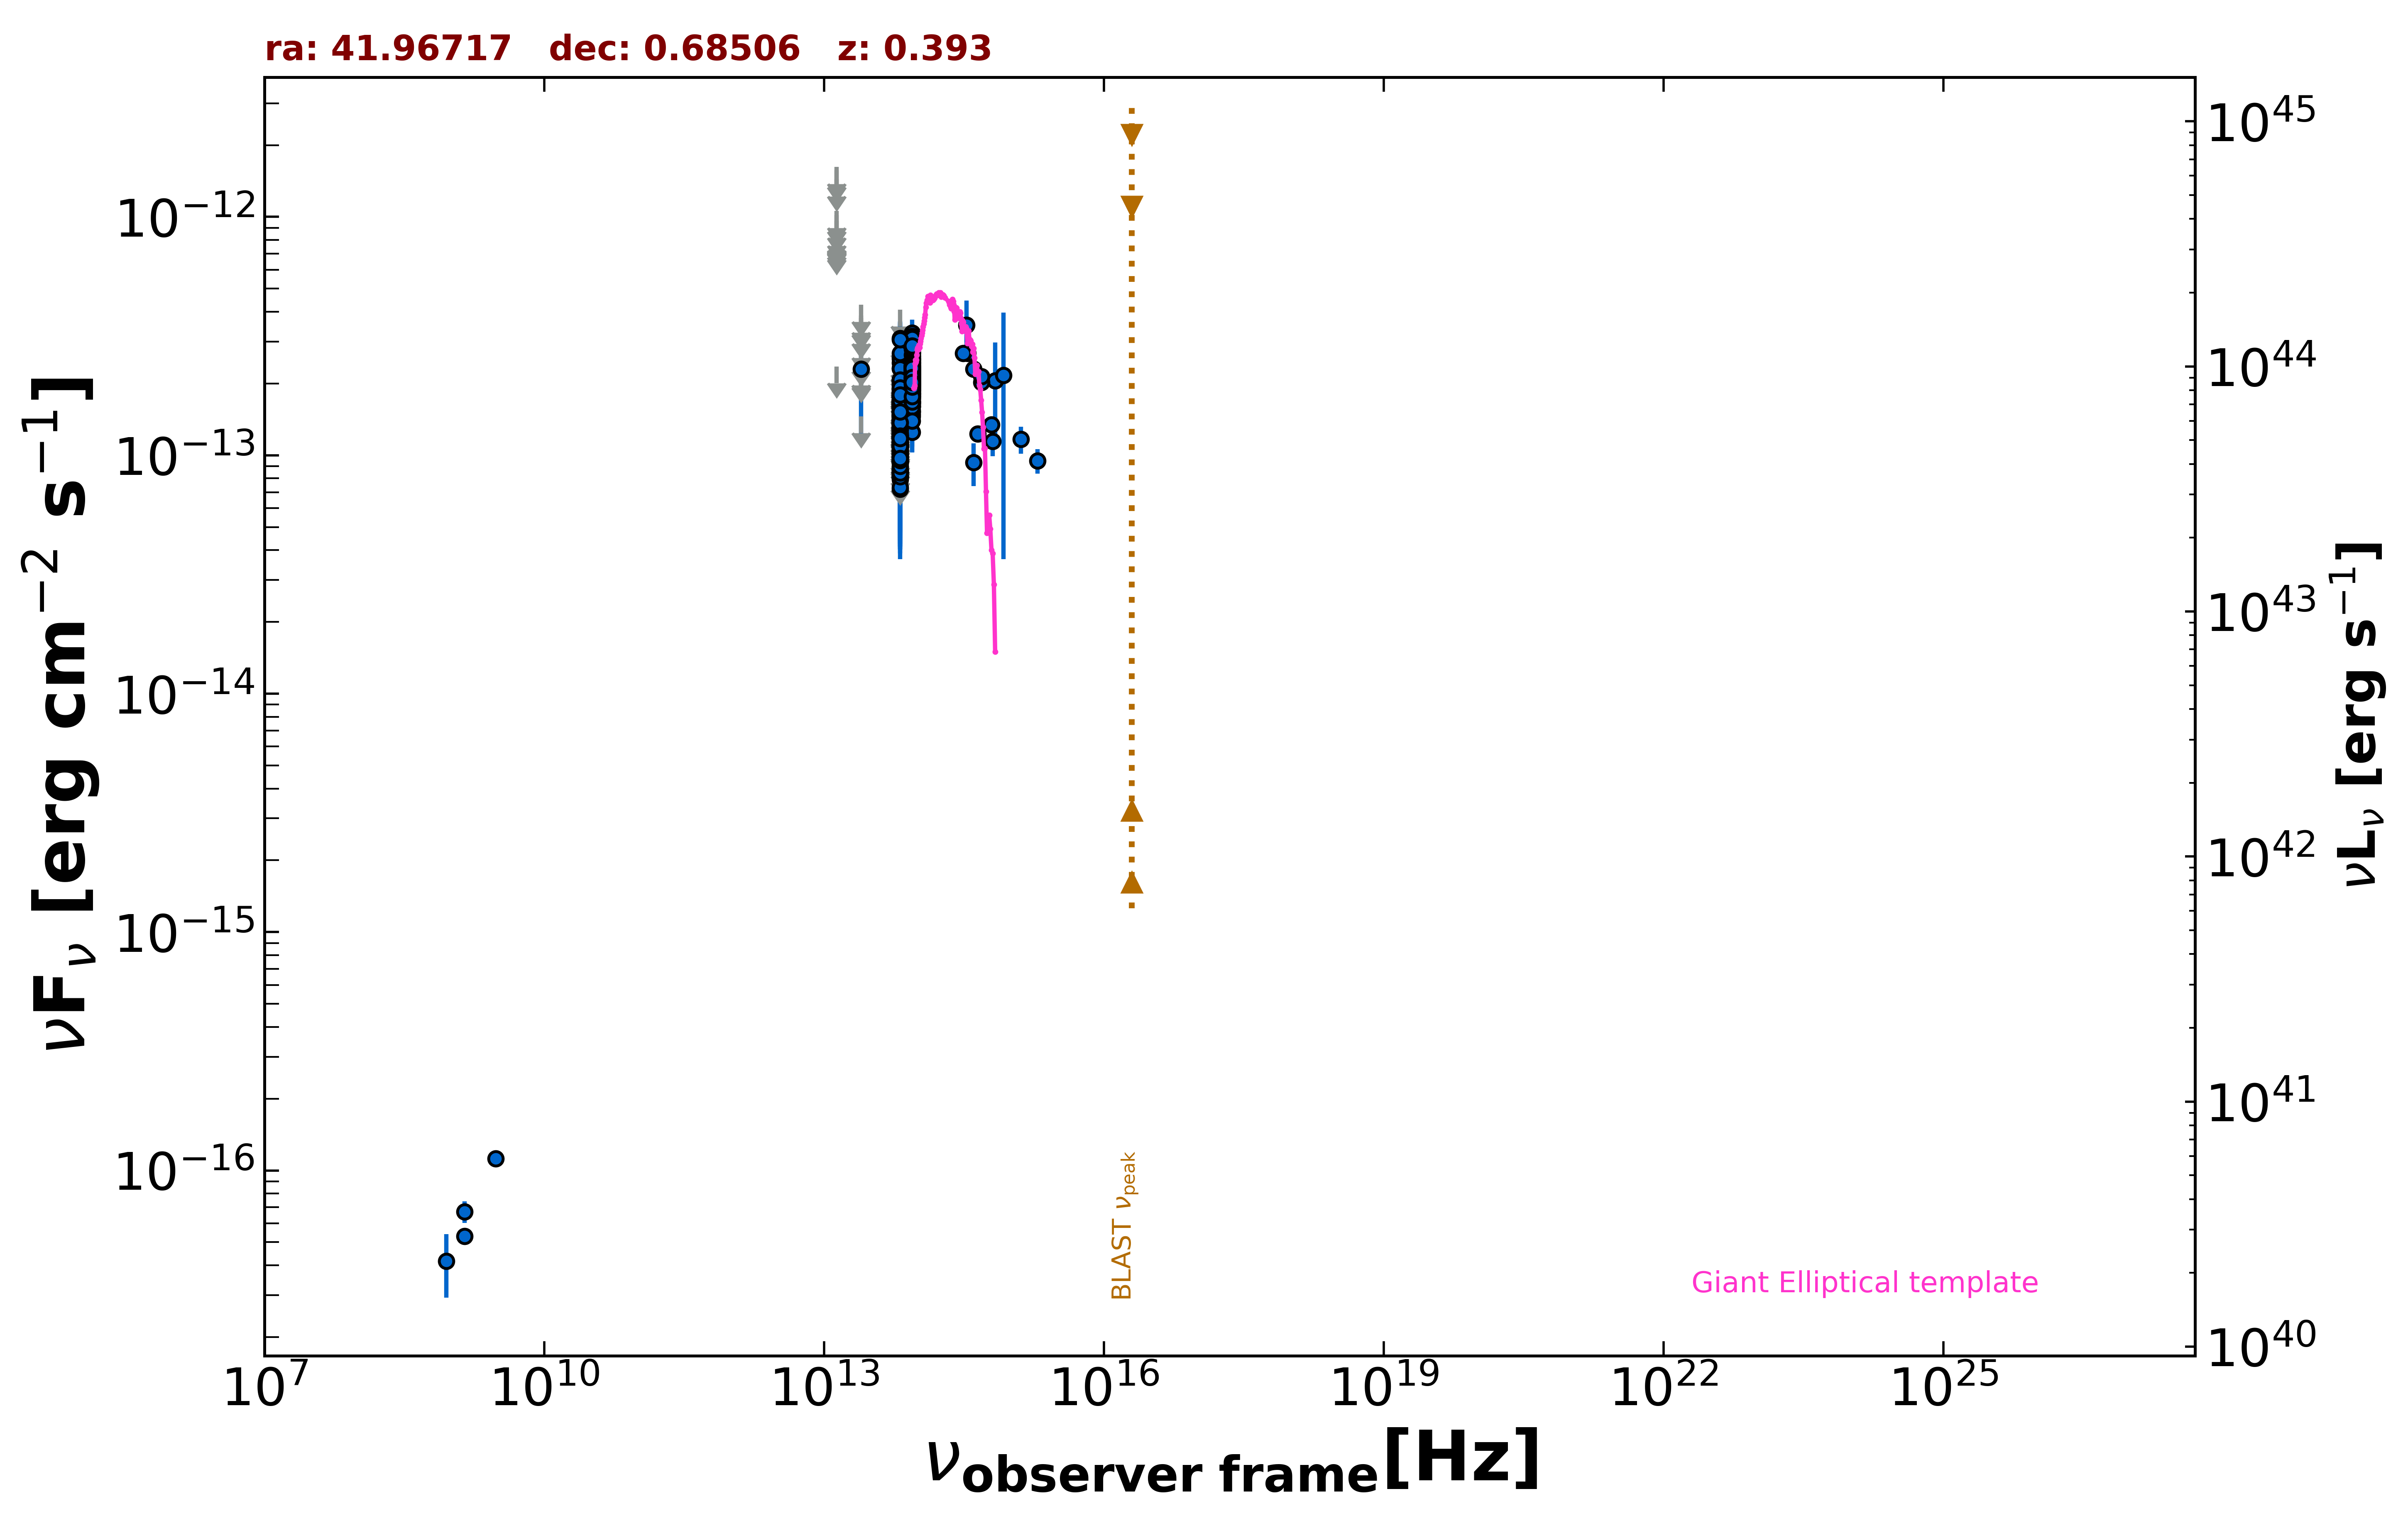

The table this chart was drawn from, first rows:
freq., flux, err_flux, MJD_start, MJD_end, flag, catalog, reference
1.400e+09, 5.306e-17, 1.830e-18, 55000, 55000, , FIRST, White et al. 1997  ApJ  475 479
1.400e+09, 6.720e-17, 7.000e-18, 55000, 55000, , NVSS, Condon et al. 1998  AJ  115  1693
8.870e+08, 4.169e-17, 1.242e-17, 55000, 55000, , RACS, Hale et al. 2021  PASA  38  e058
3.000e+09, 1.119e-16, 5.100e-18, 55000, 55000, , VLASSQL, Gordon et al. 2021  ApJS  255  30
8.817e+13, 1.872e-13, 2.400e-15, 55000, 55000, , UNWISE, Schlafly et al. 2019  ApJS  240  30
6.517e+13, 1.205e-13, 3.500e-15, 55000, 55000, , UNWISE, Schlafly et al. 2019  ApJS  240  30
8.817e+13, 2.078e-13, 6.900e-15, 55000, 55000, , WISE, Wright et al. 2010  AJ  140  1868
6.517e+13, 1.179e-13, 8.600e-15, 55000, 55000, , WISE, Wright et al. 2010  AJ  140  1868
2.498e+13, 1.457e-13, 0.000e+00, 55000, 55000, UL, WISE, Wright et al. 2010  AJ  140  1868
1.363e+13, 2.357e-13, 0.000e+00, 55000, 55000, UL, WISE, Wright et al. 2010  AJ  140  1868
8.817e+13, 2.180e-13, 2.415e-14, 56874, 56874, , NEOWISE, Mainzer et al. 2014  ApJ  792  30
6.517e+13, 1.632e-13, 4.130e-14, 56874, 56874, , NEOWISE, Mainzer et al. 2014  ApJ  792  30
8.817e+13, 2.117e-13, 2.835e-14, 56873, 56873, , NEOWISE, Mainzer et al. 2014  ApJ  792  30
6.517e+13, 1.487e-13, 3.665e-14, 56873, 56873, , NEOWISE, Mainzer et al. 2014  ApJ  792  30
8.817e+13, 2.338e-13, 2.505e-14, 56874, 56874, , NEOWISE, Mainzer et al. 2014  ApJ  792  30
6.517e+13, 1.476e-13, 0.000e+00, 56874, 56874, UL, NEOWISE, Mainzer et al. 2014  ApJ  792  30
8.817e+13, 2.123e-13, 2.605e-14, 56874, 56874, , NEOWISE, Mainzer et al. 2014  ApJ  792  30
6.517e+13, 1.624e-13, 0.000e+00, 56874, 56874, UL, NEOWISE, Mainzer et al. 2014  ApJ  792  30
8.817e+13, 2.552e-13, 2.660e-14, 56874, 56874, , NEOWISE, Mainzer et al. 2014  ApJ  792  30
6.517e+13, 1.038e-13, 3.668e-14, 56874, 56874, , NEOWISE, Mainzer et al. 2014  ApJ  792  30
8.817e+13, 2.070e-13, 2.350e-14, 56873, 56873, , NEOWISE, Mainzer et al. 2014  ApJ  792  30
6.517e+13, 1.476e-13, 4.030e-14, 56873, 56873, , NEOWISE, Mainzer et al. 2014  ApJ  792  30
8.817e+13, 2.274e-13, 4.085e-14, 56874, 56874, , NEOWISE, Mainzer et al. 2014  ApJ  792  30
6.517e+13, 2.089e-13, 0.000e+00, 56874, 56874, UL, NEOWISE, Mainzer et al. 2014  ApJ  792  30
8.817e+13, 1.805e-13, 2.755e-14, 56874, 56874, , NEOWISE, Mainzer et al. 2014  ApJ  792  30
6.517e+13, 1.614e-13, 3.705e-14, 56874, 56874, , NEOWISE, Mainzer et al. 2014  ApJ  792  30
8.817e+13, 2.709e-13, 2.850e-14, 56874, 56874, , NEOWISE, Mainzer et al. 2014  ApJ  792  30
6.517e+13, 1.268e-13, 3.355e-14, 56874, 56874, , NEOWISE, Mainzer et al. 2014  ApJ  792  30
8.817e+13, 2.297e-13, 2.625e-14, 56874, 56874, , NEOWISE, Mainzer et al. 2014  ApJ  792  30
6.517e+13, 1.811e-13, 3.950e-14, 56874, 56874, , NEOWISE, Mainzer et al. 2014  ApJ  792  30
8.817e+13, 1.927e-13, 2.940e-14, 56874, 56874, , NEOWISE, Mainzer et al. 2014  ApJ  792  30
6.517e+13, 1.499e-13, 0.000e+00, 56874, 56874, UL, NEOWISE, Mainzer et al. 2014  ApJ  792  30
8.817e+13, 2.216e-13, 3.405e-14, 56874, 56874, , NEOWISE, Mainzer et al. 2014  ApJ  792  30
6.517e+13, 1.100e-13, 4.180e-14, 56874, 56874, , NEOWISE, Mainzer et al. 2014  ApJ  792  30
8.817e+13, 2.196e-13, 2.450e-14, 58331, 58331, , NEOWISE, Mainzer et al. 2014  ApJ  792  30
6.517e+13, 1.534e-13, 5.360e-14, 58331, 58331, , NEOWISE, Mainzer et al. 2014  ApJ  792  30
8.817e+13, 2.609e-13, 2.720e-14, 58331, 58331, , NEOWISE, Mainzer et al. 2014  ApJ  792  30
6.517e+13, 2.017e-13, 4.840e-14, 58331, 58331, , NEOWISE, Mainzer et al. 2014  ApJ  792  30
8.817e+13, 2.435e-13, 2.540e-14, 58331, 58331, , NEOWISE, Mainzer et al. 2014  ApJ  792  30
6.517e+13, 1.084e-13, 4.151e-14, 58331, 58331, , NEOWISE, Mainzer et al. 2014  ApJ  792  30
8.817e+13, 2.428e-13, 4.405e-14, 58332, 58332, , NEOWISE, Mainzer et al. 2014  ApJ  792  30
6.517e+13, 1.202e-13, 3.964e-14, 58332, 58332, , NEOWISE, Mainzer et al. 2014  ApJ  792  30
8.817e+13, 2.063e-13, 2.765e-14, 58331, 58331, , NEOWISE, Mainzer et al. 2014  ApJ  792  30
6.517e+13, 1.391e-13, 6.878e-14, 58331, 58331, , NEOWISE, Mainzer et al. 2014  ApJ  792  30
8.817e+13, 2.158e-13, 2.410e-14, 58331, 58331, , NEOWISE, Mainzer et al. 2014  ApJ  792  30
6.517e+13, 1.462e-13, 4.065e-14, 58331, 58331, , NEOWISE, Mainzer et al. 2014  ApJ  792  30
8.817e+13, 1.997e-13, 3.140e-14, 58331, 58331, , NEOWISE, Mainzer et al. 2014  ApJ  792  30
6.517e+13, 1.705e-13, 6.260e-14, 58331, 58331, , NEOWISE, Mainzer et al. 2014  ApJ  792  30
8.817e+13, 2.264e-13, 2.570e-14, 58331, 58331, , NEOWISE, Mainzer et al. 2014  ApJ  792  30
6.517e+13, 1.513e-13, 4.160e-14, 58331, 58331, , NEOWISE, Mainzer et al. 2014  ApJ  792  30
8.817e+13, 2.709e-13, 2.600e-14, 58331, 58331, , NEOWISE, Mainzer et al. 2014  ApJ  792  30
6.517e+13, 1.521e-13, 3.935e-14, 58331, 58331, , NEOWISE, Mainzer et al. 2014  ApJ  792  30
8.817e+13, 2.780e-13, 2.460e-14, 58331, 58331, , NEOWISE, Mainzer et al. 2014  ApJ  792  30
6.517e+13, 3.101e-13, 4.820e-14, 58331, 58331, , NEOWISE, Mainzer et al. 2014  ApJ  792  30
8.817e+13, 2.097e-13, 2.515e-14, 56684, 56684, , NEOWISE, Mainzer et al. 2014  ApJ  792  30
6.517e+13, 1.535e-13, 3.680e-14, 56684, 56684, , NEOWISE, Mainzer et al. 2014  ApJ  792  30
8.817e+13, 2.300e-13, 2.420e-14, 56685, 56685, , NEOWISE, Mainzer et al. 2014  ApJ  792  30
6.517e+13, 1.209e-13, 0.000e+00, 56685, 56685, UL, NEOWISE, Mainzer et al. 2014  ApJ  792  30
8.817e+13, 2.134e-13, 3.015e-14, 57236, 57236, , NEOWISE, Mainzer et al. 2014  ApJ  792  30
6.517e+13, 1.422e-13, 0.000e+00, 57236, 57236, UL, NEOWISE, Mainzer et al. 2014  ApJ  792  30
... 479 more rows
